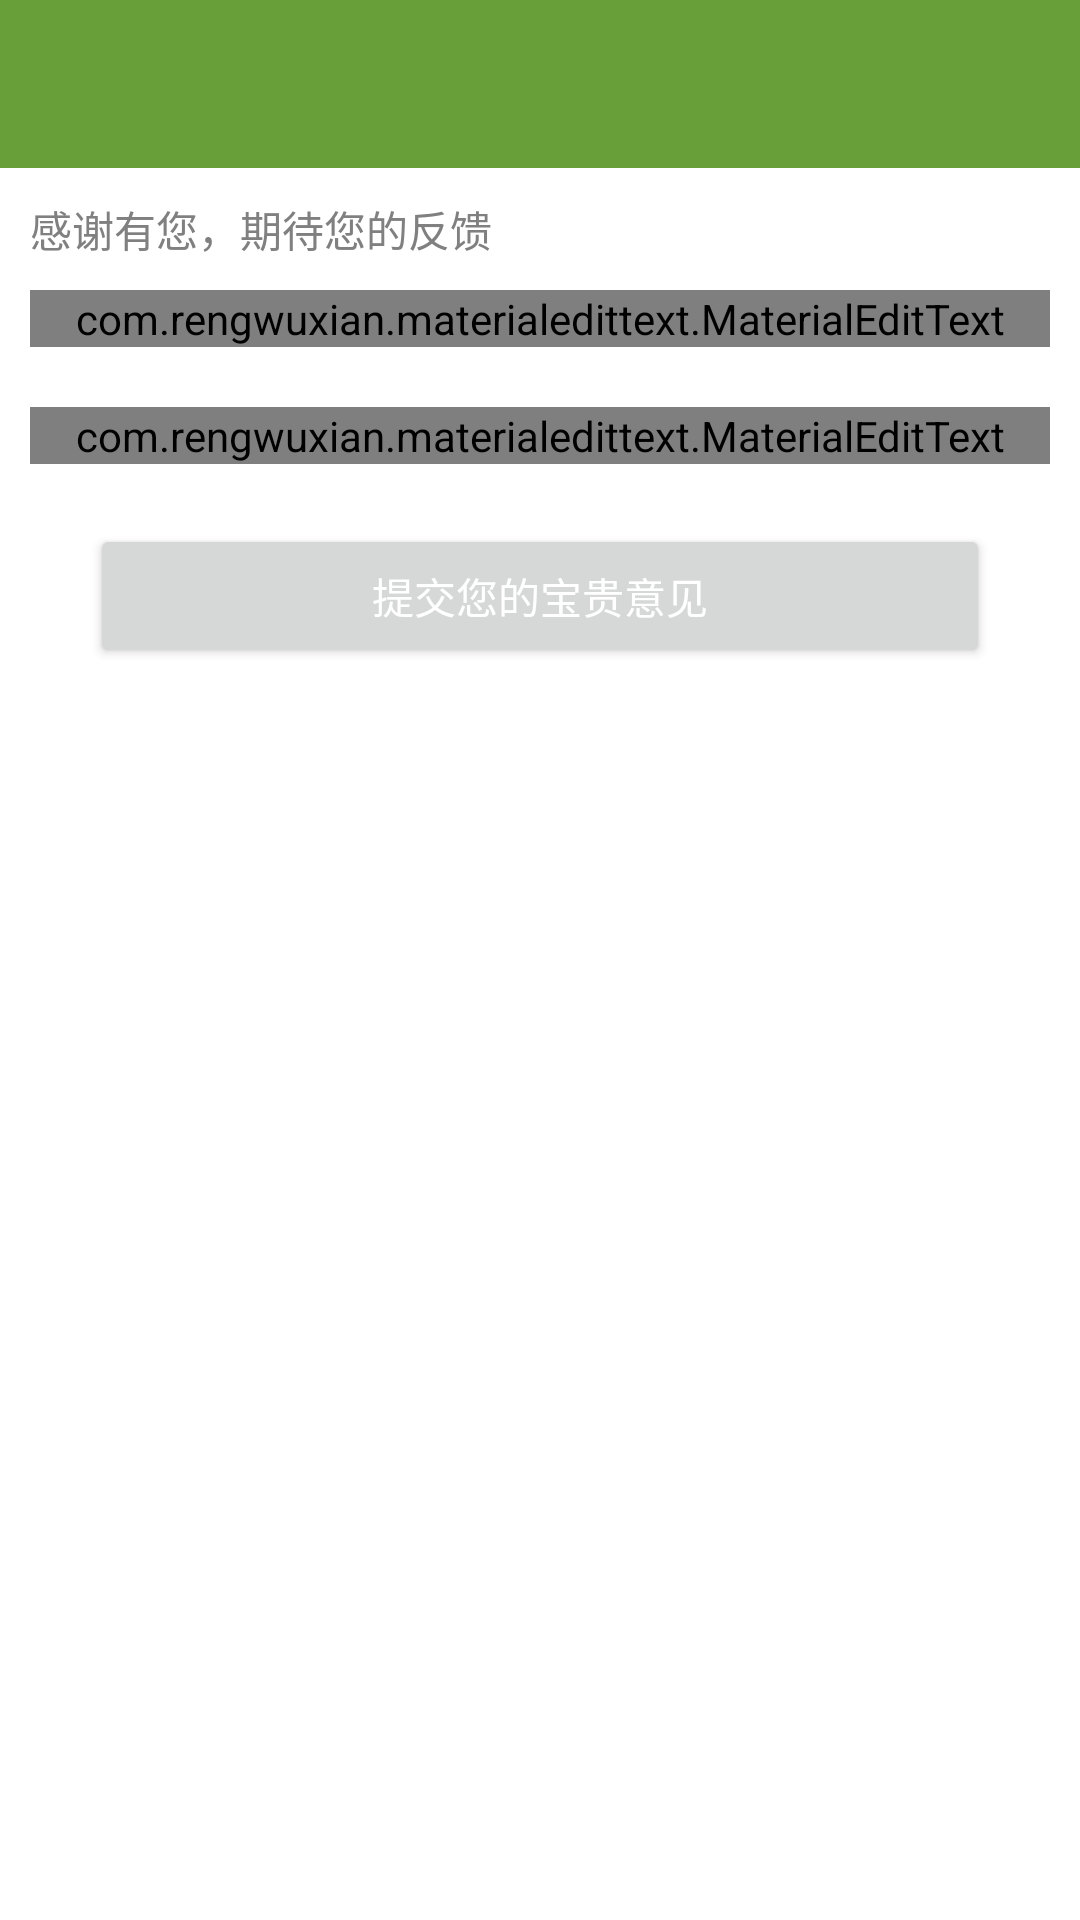

Here is an Android app screen rendered from its layout file. Give the layout XML and the strings, colors and styles it references.
<!-- AndroidManifest.xml: application theme AppTheme -->
<!-- res/layout/activity_advice.xml -->
<LinearLayout xmlns:android="http://schemas.android.com/apk/res/android"
    xmlns:app="http://schemas.android.com/apk/res-auto"
    android:layout_width="match_parent"
    android:layout_height="match_parent"
    android:orientation="vertical"
    android:fitsSystemWindows="true">

    <include layout="@layout/toolbar"></include>


    <LinearLayout
        android:layout_width="match_parent"
        android:layout_height="match_parent"
        android:orientation="vertical"
        android:padding="@dimen/padding_10">
    <TextView
        android:layout_width="wrap_content"
        android:layout_height="wrap_content"
        android:textColor="@color/gray4"
        android:text="感谢有您，期待您的反馈"/>

    <com.rengwuxian.materialedittext.MaterialEditText
        android:id="@+id/met_advice_content"
        android:layout_width="match_parent"
        android:layout_height="wrap_content"
        android:layout_marginTop="@dimen/margin_10"
        app:met_baseColor="@color/gray4"
        app:met_floatingLabel="highlight"
        app:met_clearButton="true"
        app:met_helperText="畅所欲言，倾听您的声音"
        android:hint="输入您要反馈的内容"/>

        <com.rengwuxian.materialedittext.MaterialEditText
            android:id="@+id/met_advice_contact"
            android:layout_width="match_parent"
            android:layout_height="wrap_content"
            android:layout_marginTop="@dimen/margin_20"
            app:met_baseColor="@color/gray4"
            app:met_floatingLabel="highlight"
            app:met_clearButton="true"
            app:met_helperText="您的QQ号码或者邮箱均可，方便与您联系"
            android:hint="输入您的联系方式"/>

        <Button
            android:id="@+id/btn_advice_commit"
            android:layout_width="match_parent"
            android:layout_height="wrap_content"
            android:layout_marginTop="@dimen/margin_20"
            android:layout_marginLeft="@dimen/margin_20"
            android:layout_marginRight="@dimen/margin_20"
            android:textColor="@drawable/tv_bg_selector_color1"
            android:text="提交您的宝贵意见"/>

    </LinearLayout>

</LinearLayout>
<!-- res/layout/toolbar.xml (included above) -->
<?xml version="1.0" encoding="utf-8"?>
<android.support.v7.widget.Toolbar
    xmlns:android="http://schemas.android.com/apk/res/android"
    xmlns:app="http://schemas.android.com/apk/res-auto"
    android:id="@+id/toolbar"
    app:theme="@style/ThemeOverlay.AppCompat.ActionBar"
    app:popupTheme="@style/ThemeOverlay.AppCompat.Light"
    android:background="@color/green"
    android:layout_width="match_parent"
    android:layout_height="wrap_content"
    android:minHeight="?attr/actionBarSize" />
<!-- resources referenced by this layout -->
<resources>
  <color name="gray4">#808080</color>
  <color name="green">#689F38</color>
  <dimen name="margin_10">10dp</dimen>
  <dimen name="margin_20">20dp</dimen>
  <dimen name="padding_10">10dp</dimen>
  <!-- drawable tv_bg_selector_color1 (drawable) -->
  <?xml version="1.0" encoding="UTF-8"?>
  <selector xmlns:android="http://schemas.android.com/apk/res/android">
  
      <item android:color="@color/white"  android:state_pressed="false"/>
      <item android:color="@color/gray1" android:state_pressed="true"/>
  
  </selector>
  <style name="AppTheme" parent="AppBaseTheme" />
  <color name="white">#FFFFFF</color>
  <color name="gray1">#cccccc</color>
  <style name="AppBaseTheme" parent="Theme.AppCompat.Light.NoActionBar">
  
          <item name="android:windowBackground">@color/white</item>
          <item name="colorPrimary">@color/green</item>
          <item name="colorPrimaryDark">@color/green</item>
          <item name="android:textColorPrimary">@android:color/white</item>
  
      </style>
</resources>
